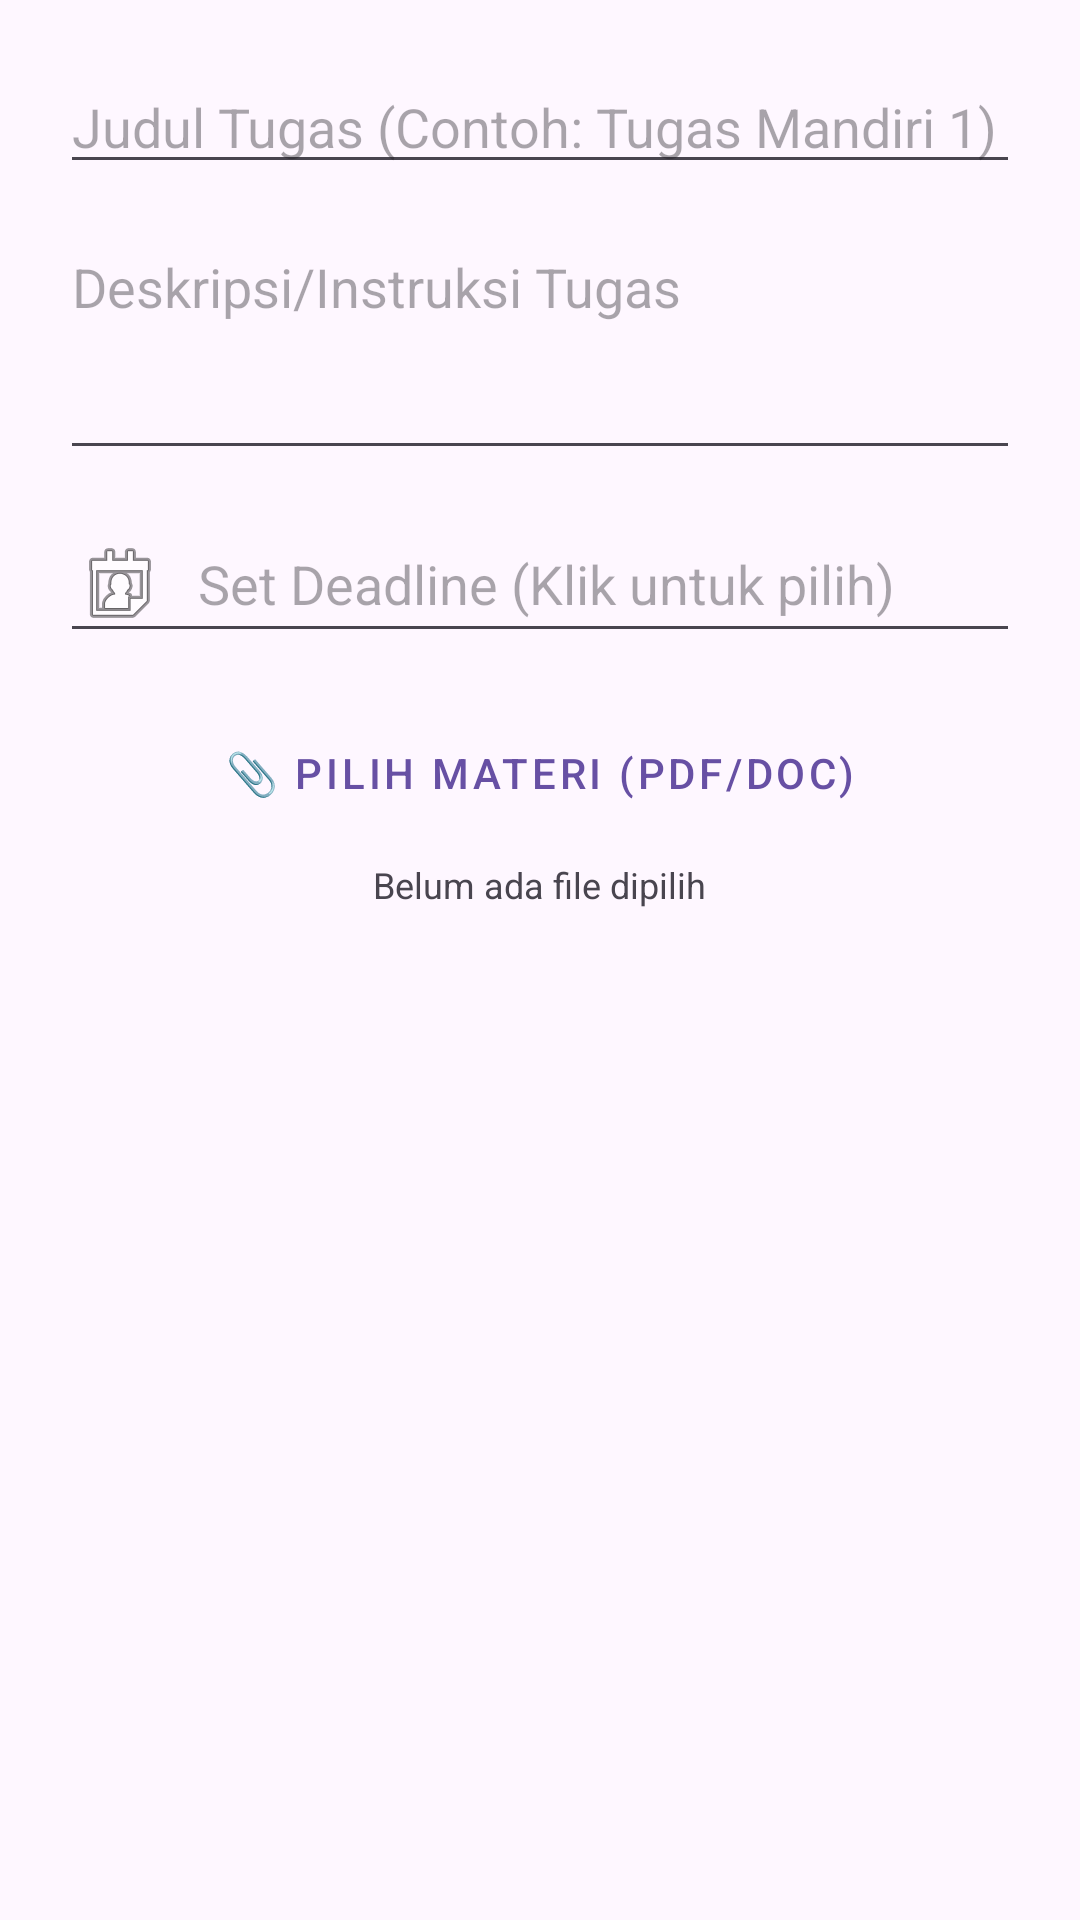

Produce the Android XML layout that renders to this screen, including the resource entries it uses.
<!-- AndroidManifest.xml: application theme Theme.UADLearningApp -->
<!-- res/layout/layout_add_task.xml -->
<?xml version="1.0" encoding="utf-8"?>
<LinearLayout xmlns:android="http://schemas.android.com/apk/res/android"
    xmlns:app="http://schemas.android.com/apk/res-auto"
    android:layout_width="match_parent"
    android:layout_height="wrap_content"
    android:orientation="vertical"
    android:padding="20dp">

    <EditText
        android:id="@+id/etTaskTitle"
        android:layout_width="match_parent"
        android:layout_height="wrap_content"
        android:hint="Judul Tugas (Contoh: Tugas Mandiri 1)"
        android:inputType="textCapSentences"
        android:layout_marginBottom="12dp" />

    <EditText
        android:id="@+id/etTaskDescription"
        android:layout_width="match_parent"
        android:layout_height="wrap_content"
        android:hint="Deskripsi/Instruksi Tugas"
        android:inputType="textMultiLine"
        android:gravity="top"
        android:minLines="3"
        android:layout_marginBottom="12dp" />

    <EditText
        android:id="@+id/etTaskDeadline"
        android:layout_width="match_parent"
        android:layout_height="wrap_content"
        android:hint="Set Deadline (Klik untuk pilih)"
        android:focusable="false"
        android:clickable="true"
        android:drawableStart="@android:drawable/ic_menu_my_calendar"
        android:drawablePadding="10dp"
        android:layout_marginBottom="16dp" />

    <Button
        android:id="@+id/btnUploadFile"
        style="@style/Widget.MaterialComponents.Button.OutlinedButton"
        android:layout_width="match_parent"
        android:layout_height="wrap_content"
        android:text="📎 Pilih Materi (PDF/Doc)" />

    <TextView
        android:id="@+id/tvFileName"
        android:layout_width="wrap_content"
        android:layout_height="wrap_content"
        android:text="Belum ada file dipilih"
        android:textSize="12sp"
        android:layout_gravity="center"
        android:layout_marginTop="5dp"
        android:layout_marginBottom="10dp"/>

    <ProgressBar
        android:id="@+id/progressBarCreateTask"
        style="?android:attr/progressBarStyleHorizontal"
        android:layout_width="match_parent"
        android:layout_height="wrap_content"
        android:indeterminate="true"
        android:visibility="gone"
        android:layout_marginBottom="10dp"/>

</LinearLayout>
<!-- resources referenced by this layout -->
<resources>
  <style name="Theme.UADLearningApp" parent="Base.Theme.UADLearningApp" />
  <style name="Base.Theme.UADLearningApp" parent="Theme.Material3.DayNight.NoActionBar">
          
          
      </style>
</resources>
